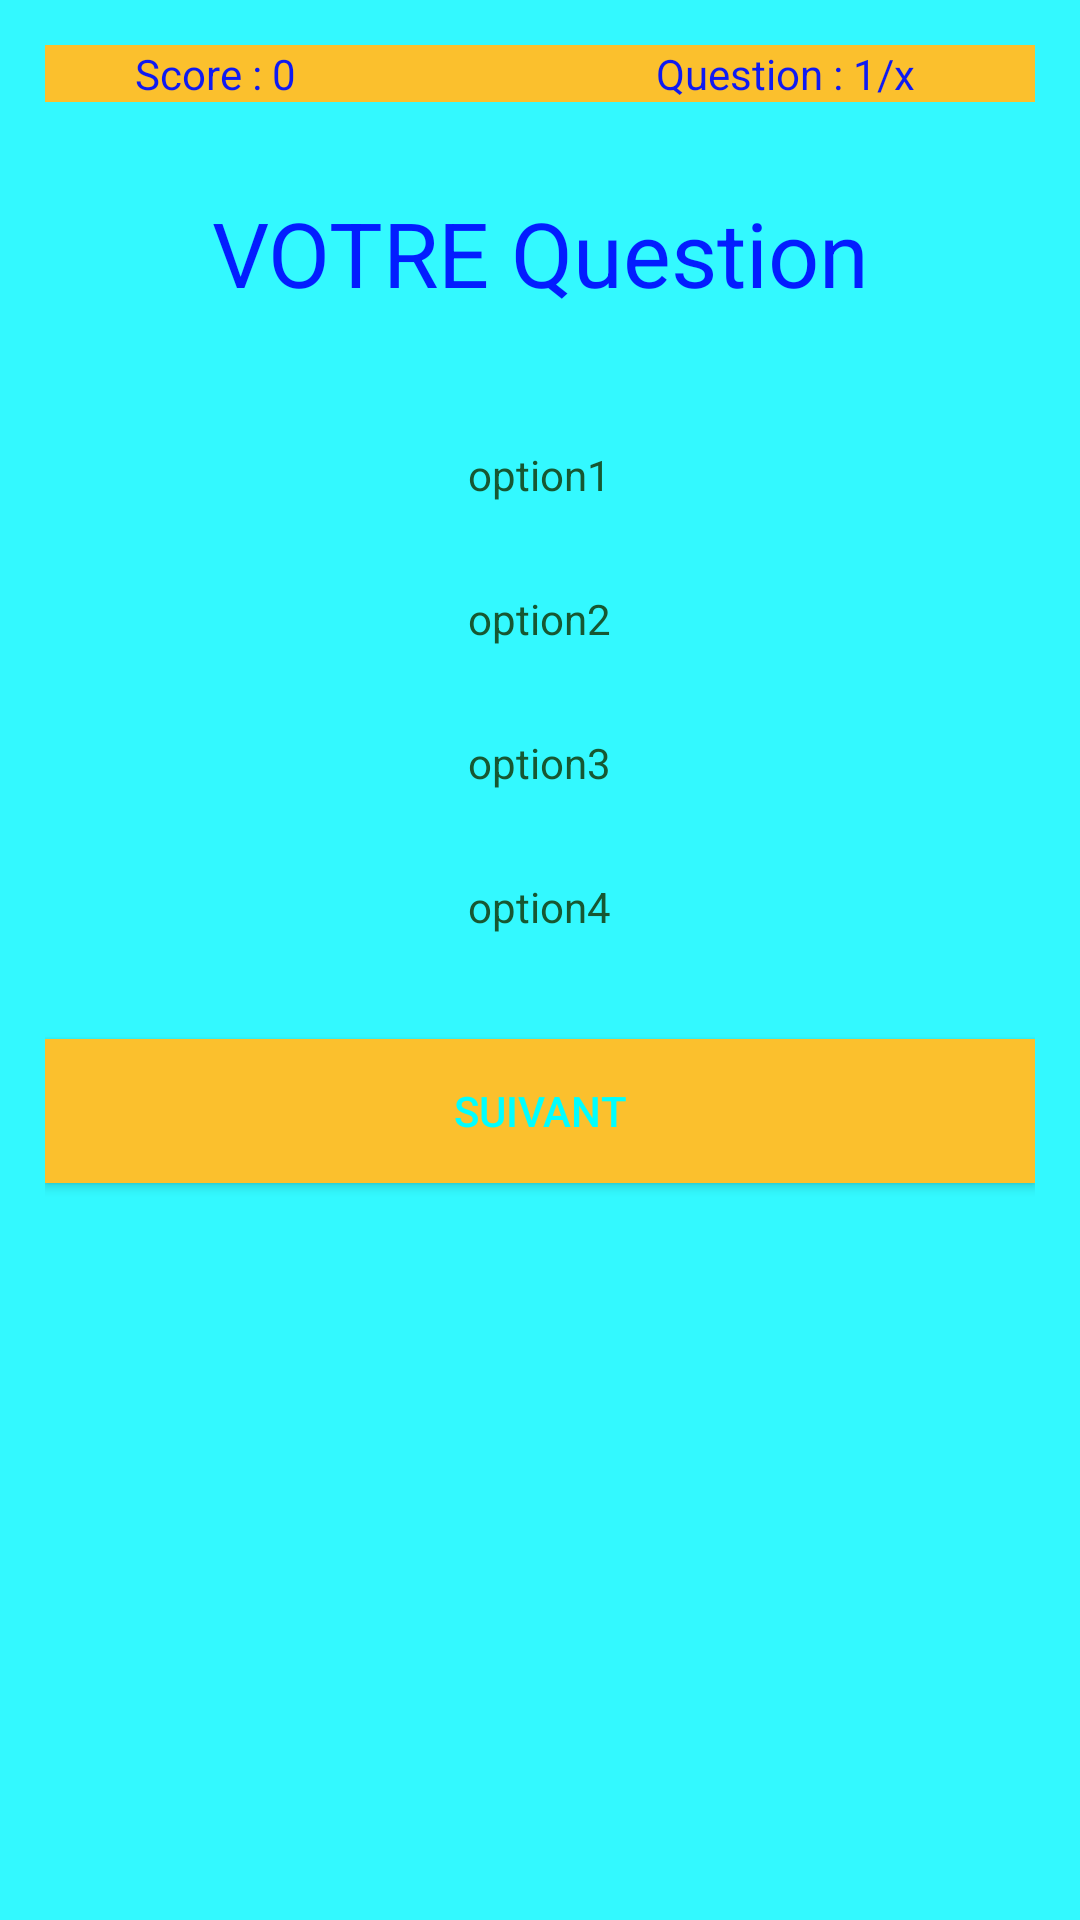

Android layout source for this screen:
<!-- AndroidManifest.xml: application theme Theme.MiniProject101 -->
<!-- res/layout/activity_quiz.xml -->
<?xml version="1.0" encoding="utf-8"?>
<LinearLayout xmlns:android="http://schemas.android.com/apk/res/android"
    xmlns:app="http://schemas.android.com/apk/res-auto"
    xmlns:tools="http://schemas.android.com/tools"
    android:layout_width="match_parent"
    android:layout_height="match_parent"
    android:background="#33F9FF"
    android:orientation="vertical"
    android:padding="15dp"
    tools:context=".QuizActivity">
<LinearLayout
    android:layout_width="match_parent"
    android:layout_height="wrap_content"
    android:orientation="horizontal"
    android:background="#FBC02D">
    <TextView
        android:id="@+id/score"
        android:layout_width="wrap_content"
        android:layout_height="wrap_content"
        android:textColor="#F0000FFF"
        android:layout_marginLeft="30dp"
        android:layout_marginRight="120dp"
        android:text="Score : 0" />
    <TextView
        android:id="@+id/numQestion"
        android:layout_width="wrap_content"
        android:layout_height="wrap_content"
        android:textColor="#F0000FFF"
        android:text="Question : 1/x" />
</LinearLayout>
    <TextView
        android:id="@+id/QUZ"
        android:layout_width="match_parent"
        android:layout_height="wrap_content"
        android:layout_gravity="center"
        android:layout_marginTop="30dp"
        android:layout_marginBottom="30dp"
        android:text="VOTRE Question"
        android:textColor="#F0000FFF"
        android:textAlignment="center"
        android:textSize="30sp" />

    <RadioGroup
        android:id="@+id/rgp"
        android:layout_width="wrap_content"
        android:layout_height="wrap_content"
        android:layout_gravity="center"
        android:gravity="center">

        <RadioButton
            android:layout_width="wrap_content"
            android:layout_height="wrap_content"
            android:button="@null"
            android:padding="12dp"
            android:layout_weight="1"
            android:freezesText="true"
            android:textColor="#175732"
            android:id="@+id/r1"
            android:text="option1" />

        <RadioButton
            android:id="@+id/r2"
            android:layout_width="wrap_content"
            android:layout_height="wrap_content"
            android:button="@null"
            android:textColor="#175732"
            android:padding="12dp"
            android:text="option2" />

        <RadioButton
            android:id="@+id/r3"
            android:layout_width="wrap_content"
            android:layout_height="wrap_content"
            android:button="@null"
            android:textColor="#175732"
            android:padding="12dp"
            android:text="option3" />

        <RadioButton
            android:id="@+id/r4"
            android:layout_width="wrap_content"
            android:layout_height="wrap_content"
            android:button="@null"
            android:padding="12dp"
            android:textColor="#175732"
            android:text="option4" />
    </RadioGroup>

    <Button
        android:id="@+id/save"
        android:layout_width="match_parent"
        android:layout_height="wrap_content"
        android:background="#FBC02D"
        android:layout_marginTop="20dp"
        android:textColor="#0ff"
        android:text="Suivant" />

</LinearLayout>
<!-- resources referenced by this layout -->
<resources>
  <style name="Theme.MiniProject101" parent="Theme.MaterialComponents.DayNight.DarkActionBar">
          
          <item name="colorPrimary">@color/purple_500</item>
          <item name="colorPrimaryVariant">@color/purple_700</item>
          <item name="colorOnPrimary">@color/white</item>
          
          <item name="colorSecondary">@color/teal_200</item>
          <item name="colorSecondaryVariant">@color/teal_700</item>
          <item name="colorOnSecondary">@color/black</item>
          
          <item name="android:statusBarColor" tools:targetApi="l">?attr/colorPrimaryVariant</item>
          
      </style>
  <!-- not gathered from this repository: default colours our renderer supplied (Android Studio template values) -->
  <color name="purple_500">#FF6200EE</color>
  <color name="purple_700">#FF3700B3</color>
  <color name="teal_200">#FF03DAC5</color>
  <color name="teal_700">#FF018786</color>
  <color name="black">#FF000000</color>
  <color name="white">#FFFFFFFF</color>
</resources>
